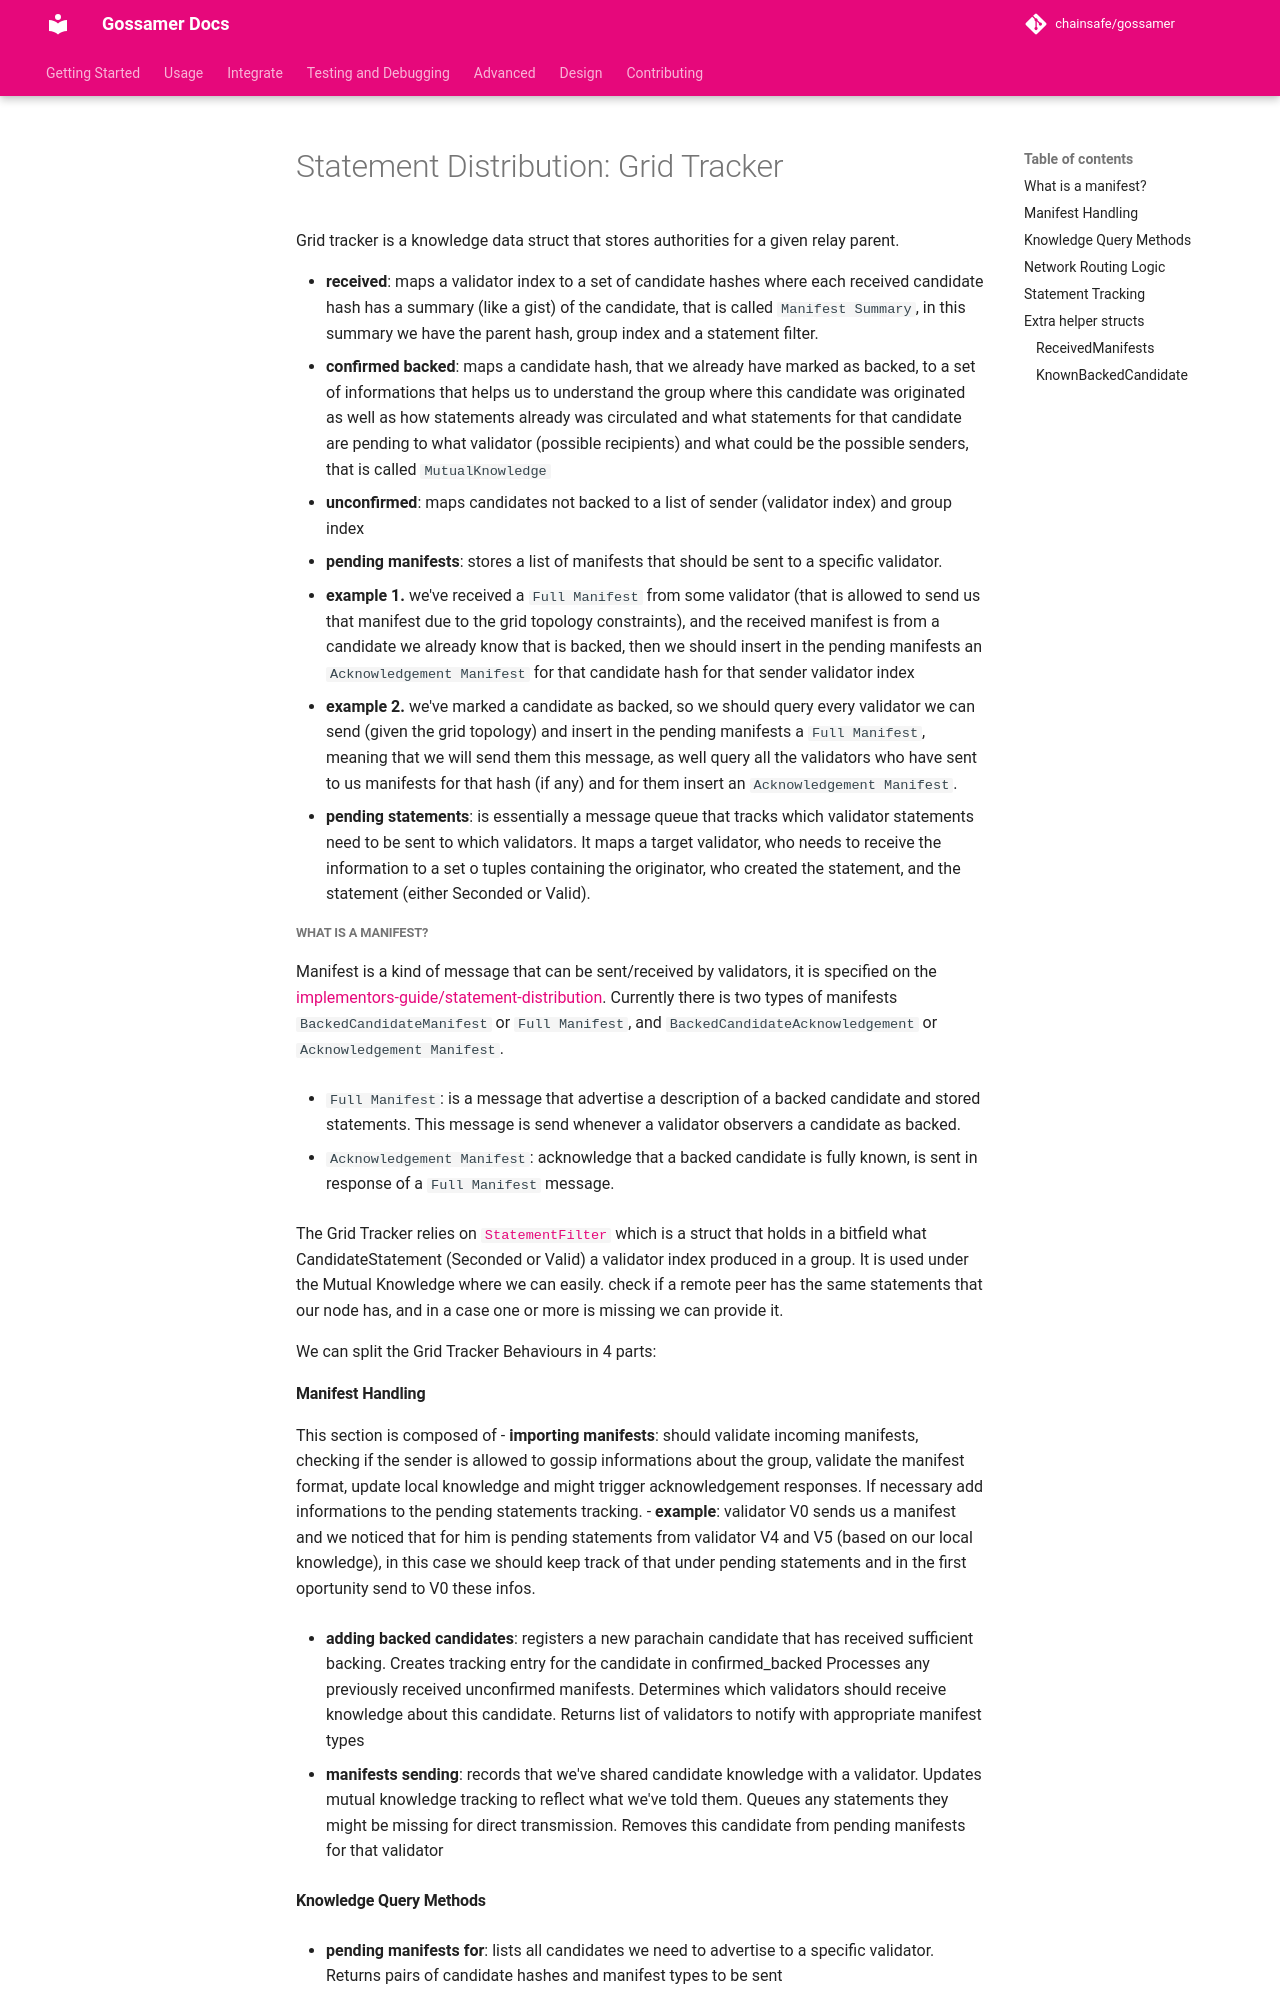

repository: ChainSafe/gossamer · page: design/grid-tracker/index.html · generator: mkdocs

---
layout: default
title: Grid Tracker
permalink: /design/grid-tracker/
---

# Statement Distribution: Grid Tracker

Grid tracker is a knowledge data struct that stores authorities for a given relay parent.

- **received**: maps a validator index to a set of candidate hashes where each received candidate hash has a summary (like a gist) of the candidate, that is called `Manifest Summary`, in this summary we have the parent hash, group index and a statement filter.
- **confirmed backed**: maps a candidate hash, that we already have marked as backed, to a set of informations that helps us to understand the group where this candidate was originated as well as how statements already was circulated and what statements for that candidate are pending to what validator (possible recipients) and what could be the possible senders, that is called `MutualKnowledge`
- **unconfirmed**: maps candidates not backed to a list of sender (validator index) and group index
- **pending manifests**: stores a list of manifests that should be sent to a specific validator.
  - **example 1.** we've received a `Full Manifest` from some validator (that is allowed to send us that manifest due to the grid topology constraints), and the received manifest is from a candidate we already know that is backed, then we should insert in the pending manifests an `Acknowledgement Manifest` for that candidate hash for that sender validator index
  - **example 2.** we've marked a candidate as backed, so we should query every validator we can send (given the grid topology) and insert in the pending manifests a `Full Manifest`, meaning that we will send them this message, as well query all the validators who have sent to us manifests for that hash (if any) and for them insert an `Acknowledgement Manifest`.
- **pending statements**: is essentially a message queue that tracks which validator statements need to be sent to which validators. It maps a target validator, who needs to receive the information to a set o tuples containing the originator, who created the statement, and the statement (either Seconded or Valid).

##### What is a manifest?

Manifest is a kind of message that can be sent/received by validators, it is specified on the [implementors-guide/statement-distribution](https://paritytech.github.io/polkadot-sdk/book/node/backing/statement-distribution.html#messages). Currently there is two types of manifests `BackedCandidateManifest` or `Full Manifest`, and `BackedCandidateAcknowledgement` or `Acknowledgement Manifest`.

- `Full Manifest`: is a message that advertise a description of a backed candidate and stored statements. This message is send whenever a validator observers a candidate as backed.

- `Acknowledgement Manifest`: acknowledge that a backed candidate is fully known, is sent in response of a `Full Manifest` message.


The Grid Tracker relies on [`StatementFilter`](https://github.com/paritytech/polkadot-sdk/blob/c29e72a8628835e34deb6aa7db9a78a2e4eabcee/polkadot/node/network/protocol/src/lib.rs#L630) which is a struct that holds in a bitfield what CandidateStatement (Seconded or Valid) a validator index produced in a group. It is used under the Mutual Knowledge where we can easily. check if a remote peer has the same statements that our node has, and in a case one or more is missing we can provide it.

We can split the Grid Tracker Behaviours in 4 parts:
